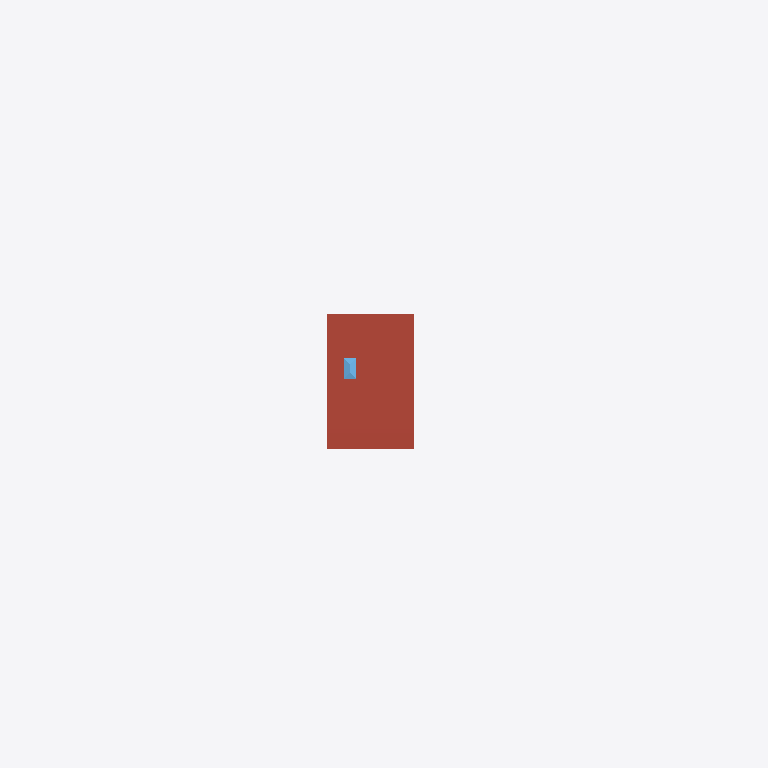
Plan cut of the same IFC building model at storey 'ROOF FLOOR' (level 7.90 m, cut at 9.30 m), seen from above with north up, elements coloured by IFC class: 1 roof (red-brown), 1 window (light blue). Cut surfaces are drawn darker.
Extent 40.0 m × 48.5 m × 9.7 m (x, y, z). Storeys (6): CELLAR FLOOR at -1.70 m; GROUND LEVEL at 0.00 m; FIRST FLOOR at 0.76 m; SECOND FLOOR at 3.81 m; ROOF at 6.39 m; ROOF FLOOR at 7.90 m. Elements (220): 76 IfcBuildingElementProxy, 63 IfcWall, 30 IfcWindow, 21 IfcDoor, 10 IfcSlab, 8 IfcColumn, 5 IfcStair, 4 IfcRailing, 3 IfcRoof.

HEADER;
FILE_DESCRIPTION(('ViewDefinition [DesignTransferView_V1.0]'),'2;1');
FILE_NAME('Project Number','2024-05-10T18:31:17',(''),(''),'The EXPRESS Data Manager Version 5.02.0100.07 : 28 Aug 2013','20200210_1400(x64) - Exporter 20.2.12.1 - Default UI','');
FILE_SCHEMA(('IFC4'));
ENDSEC;
DATA;
#109=IFCPROJECT('1xJxJI94P9deETRZwJRNoa',#42,'Project Number',$,$,'Project Name','Project Status',(#97,#106),#92);
#65706=IFCSITE('1xJxJI94P9deETRZwJRNoc',#42,'Default',$,$,#65703,$,$,.ELEMENT.,$,$,$,$,$);
#124=IFCBUILDING('1xJxJI94P9deETRZwJRNob',#42,'',$,$,#33,$,'',.ELEMENT.,$,$,$);
#139=IFCBUILDINGSTOREY('1xJxJI94P9deETRZviae8t',#42,'CELLAR FLOOR',$,'Level:Story Level',#137,$,'CELLAR FLOOR',.ELEMENT.,-1.7);
#143=IFCBUILDINGSTOREY('1xJxJI94P9deETRZvibjDq',#42,'GROUND LEVEL',$,'Level:1/4" Head',#142,$,'GROUND LEVEL',.ELEMENT.,0.0);
#149=IFCBUILDINGSTOREY('1xJxJI94P9deETRZviaec_',#42,'FIRST FLOOR',$,'Level:Story Level',#148,$,'FIRST FLOOR',.ELEMENT.,0.76);
#155=IFCBUILDINGSTOREY('1xJxJI94P9deETRZviag4y',#42,'SECOND FLOOR',$,'Level:1/4" Head',#154,$,'SECOND FLOOR',.ELEMENT.,3.8052);
#161=IFCBUILDINGSTOREY('1xJxJI94P9deETRZvibiqF',#42,'ROOF',$,'Level:1/4" Head',#160,$,'ROOF',.ELEMENT.,6.3882);
#167=IFCBUILDINGSTOREY('1xJxJI94P9deETRZvibinl',#42,'ROOF FLOOR',$,'Level:1/4" Head',#166,$,'ROOF FLOOR',.ELEMENT.,7.8982);
#46169=IFCROOF('1XBOG_zmT0g8nTlDPE2iPl',#42,'Roofs : Basic Roof : Generic -0.15M',$,'Basic Roof:Generic -0.15M',#45632,#46165,'306910',.NOTDEFINED.);
#55208=IFCWINDOW('0Fy_MkRWD5TRKAX$bbnd1T',#42,'Windows : M_Skylight-Pyramid : 0.76 x 1.39 m',$,'M_Skylight-Pyramid:0.76 x 1.39 m',#55207,#55198,'317384',0.597310408197789,0.766605052309214,.WINDOW.,.NOTDEFINED.,$);
ENDSEC;